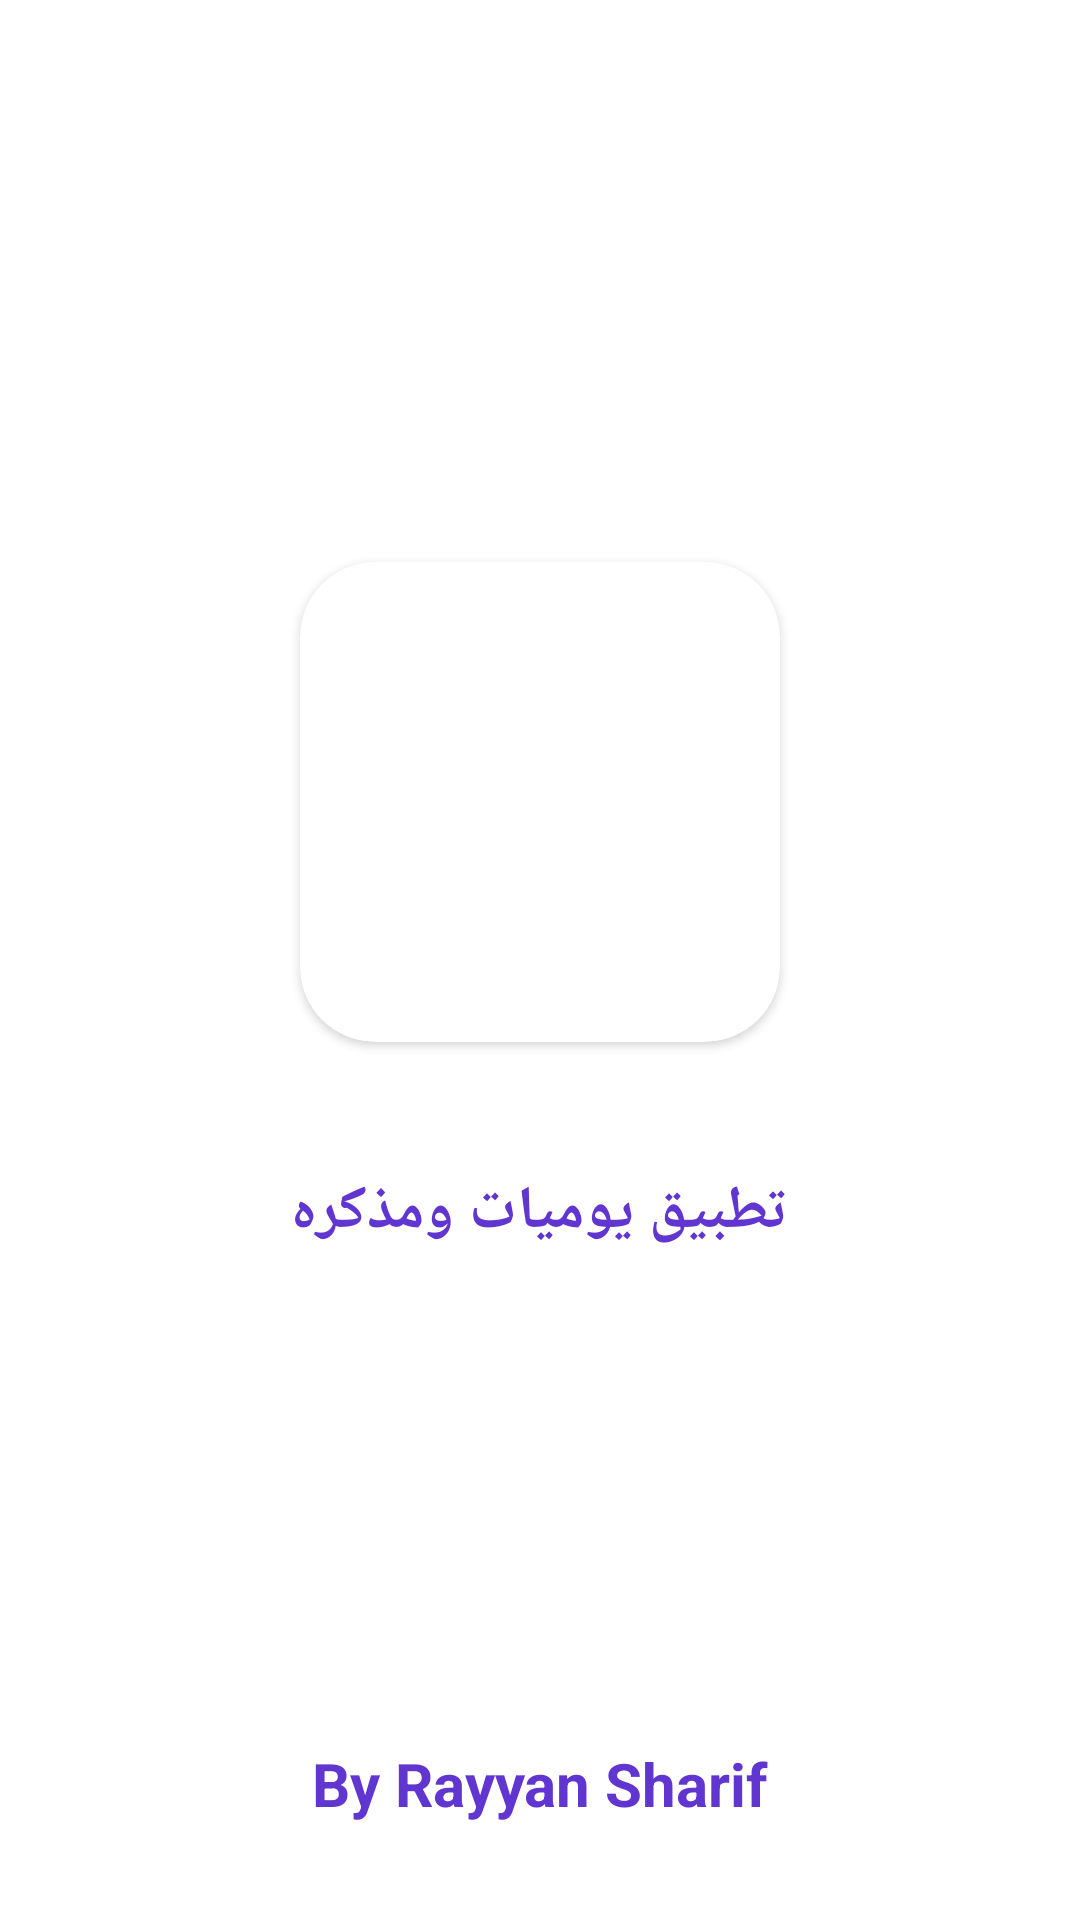

Android layout source for this screen:
<!-- AndroidManifest.xml: application theme Theme.TODO_App -->
<!-- res/layout/activity_splash.xml -->
<?xml version="1.0" encoding="utf-8"?>
<RelativeLayout xmlns:android="http://schemas.android.com/apk/res/android"
    xmlns:app="http://schemas.android.com/apk/res-auto"
    xmlns:tools="http://schemas.android.com/tools"
    android:layout_width="match_parent"
    android:layout_height="match_parent"
    android:background="@android:color/white"
    tools:context=".activities.SplashActivity">


    <LinearLayout
        android:layout_width="match_parent"
        android:layout_height="match_parent"
        android:orientation="horizontal"/>



        <LinearLayout
            android:layout_width="match_parent"
            android:layout_height="wrap_content"
            android:layout_centerInParent="true"
            android:gravity="center"
            android:orientation="vertical">


            <androidx.cardview.widget.CardView
                style="@style/cardView_for_navigation_item"
                android:layout_width="wrap_content"
                app:cardCornerRadius="25dp"
                app:cardBackgroundColor="@android:color/white"
                app:cardPreventCornerOverlap="false"
                app:cardUseCompatPadding="true">

                <LinearLayout
                    android:layout_width="wrap_content"
                    android:layout_height="wrap_content"
                    android:padding="32dp">

                    <ImageView
                        android:id="@+id/start_activity_app_icon"
                        android:layout_width="96dp"
                        android:layout_height="96dp"
                        android:src="@drawable/app_icon_color"/>

                </LinearLayout>

        </androidx.cardview.widget.CardView>


            <TextView
                android:id="@+id/activity_splash_app_description_name"
                android:layout_width="wrap_content"
                android:layout_height="wrap_content"
                android:layout_marginTop="24dp"
                android:textStyle="bold"
                android:text="@string/splash_screen_app_title"
                android:textColor="@color/colorPrimary"
                android:textSize="20sp" />


            <LinearLayout
                android:id="@+id/activity_splash_three_lines"
                android:layout_width="wrap_content"
                android:layout_height="wrap_content"
                android:layout_marginTop="32dp"
                android:orientation="horizontal">

                <View
                    android:layout_width="70dp"
                    android:layout_height="6dp"
                    android:layout_marginStart="12dp"
                    android:layout_marginEnd="12dp"
                    android:background="@drawable/splash_three_lines"/>

                <View
                    android:layout_width="70dp"
                    android:layout_height="6dp"
                    android:layout_marginStart="12dp"
                    android:layout_marginEnd="12dp"
                    android:background="@drawable/splash_three_lines"/>

                <View
                    android:layout_width="70dp"
                    android:layout_height="6dp"
                    android:layout_marginStart="12dp"
                    android:layout_marginEnd="12dp"
                    android:background="@drawable/splash_three_lines"/>

            </LinearLayout>

        </LinearLayout>


    <TextView
        android:layout_width="wrap_content"
        android:layout_height="wrap_content"
        android:layout_marginTop="24dp"
        android:textStyle="bold"
        android:text="@string/by_rayyan_sharif"
        android:textColor="@color/colorPrimary"
        android:layout_alignParentBottom="true"
        android:layout_centerHorizontal="true"
        android:layout_marginBottom="32dp"
        android:textSize="20sp" />


</RelativeLayout>
<!-- resources referenced by this layout -->
<resources>
  <color name="colorPrimary">#6035D0</color>
  <string name="by_rayyan_sharif">By Rayyan Sharif</string>
  
  
  
      //////////////////////////// tables ///////////////////////////////
  <string name="splash_screen_app_title">تطبيق يوميات ومذكره</string>
  <style name="cardView_for_navigation_item">
          <item name="android:layout_height">wrap_content</item>
          <item name="android:layout_width">match_parent</item>
          <item name="android:layout_marginBottom">16dp</item>
          <item name="android:background">@android:drawable/dialog_holo_light_frame</item>
          <item name="android:layout_gravity">center</item>
      </style>
  <style name="Theme.TODO_App" parent="Theme.AppCompat.Light.NoActionBar">
          <item name="bottomSheetDialogTheme">@style/AppBottomSheetDialogTheme</item>
          
          <item name="colorPrimary">@color/colorPrimary</item>
          <item name="colorPrimaryVariant">@color/colorSecondary</item>
          <item name="colorOnPrimary">@color/white</item>
          
          <item name="colorSecondary">@color/teal_200</item>
          <item name="colorSecondaryVariant">@color/teal_700</item>
          <item name="colorOnSecondary">@color/black</item>
          
          <item name="android:statusBarColor" tools:targetApi="l">?attr/colorPrimaryVariant</item>
          
          <item name="android:layoutDirection">rtl</item>
          <item name="windowActionBar">false</item>
      </style>
  <style name="AppBottomSheetDialogTheme" parent="Theme.Design.BottomSheetDialog">
          <item name="bottomSheetStyle">@style/AppModeStyle</item>
      </style>
  <color name="colorSecondary">#D700FF</color>
  <color name="white">#FFFFFF</color>
  <color name="teal_200">#FF03DAC5</color>
  <color name="teal_700">#FF018786</color>
  <color name="black">#FF000000</color>
  <style name="AppModeStyle" parent="Widget.Design.BottomSheet.Modal">
          <item name="android:background">@drawable/bottom_sheet</item>
      </style>
  
  
  ///////////////////   for  navigation items (activity_main_xml) //////////////////
</resources>
